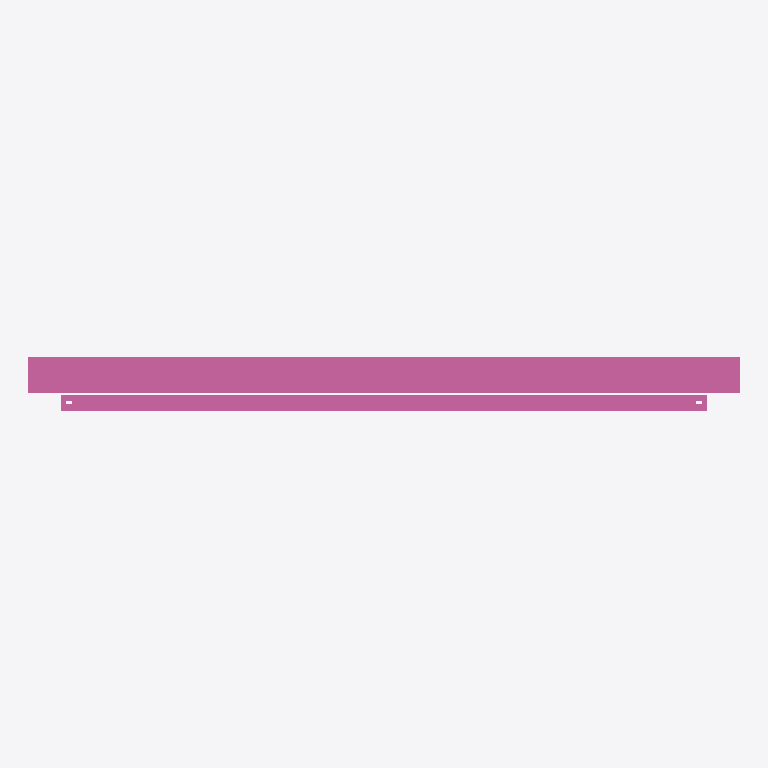
Plan cut of the same IFC building model at storey 'Ebene 0' (level 0.00 m, cut at 1.40 m), seen from above with north up, elements coloured by IFC class: 1 railing (pink). No cut surface shows.
Extent 2.2 m × 0.2 m × 1.2 m (x, y, z). Storeys (1): Ebene 0 at 0.00 m. Elements (1): 1 IfcRailing.

HEADER;
FILE_DESCRIPTION(('ViewDefinition [CoordinationView_V2.0]','ExchangeRequirement []'),'2;1');
FILE_NAME('','2024-05-07T10:23:09',(''),(''),'ODA IFC SDK 22.6','22.1.1.516 - Exporter 22.1.1.516 - Default UI','');
FILE_SCHEMA(('IFC4'));
ENDSEC;
DATA;
#93=IFCPROJECT('3JkdSrIPPFBg8WI9Yiw3Uw',#20,'',$,$,'','',(#86),#83);
#105=IFCSITE('3JkdSrIPPFBg8WI9Yiw3Uu',#20,'Default',$,$,#104,$,$,.ELEMENT.,(42,24,53,508911),(-71,-15,-29,-58837),0.0,$,$);
#95=IFCBUILDING('3JkdSrIPPFBg8WI9Yiw3Ux',#20,'',$,$,#16,$,'',.ELEMENT.,$,$,#94);
#98=IFCBUILDINGSTOREY('3JkdSrIPPFBg8WI9XJ5yzH',#20,'Ebene 0',$,'Ebene:Ebene 1',#97,$,'Ebene 0',.ELEMENT.,0.0);
#618=IFCRAILING('1i6pAm_OnA7es5OO9i1h5a',#20,'DB_Gelaender_S01_S18_Pass:DB_Gelaender_S01_S18_Pass:5953',$,'DB_Gelaender_S01_S18_Pass:DB_Gelaender_S01_S18_Pass',#617,#614,'5953',.NOTDEFINED.);
ENDSEC;
